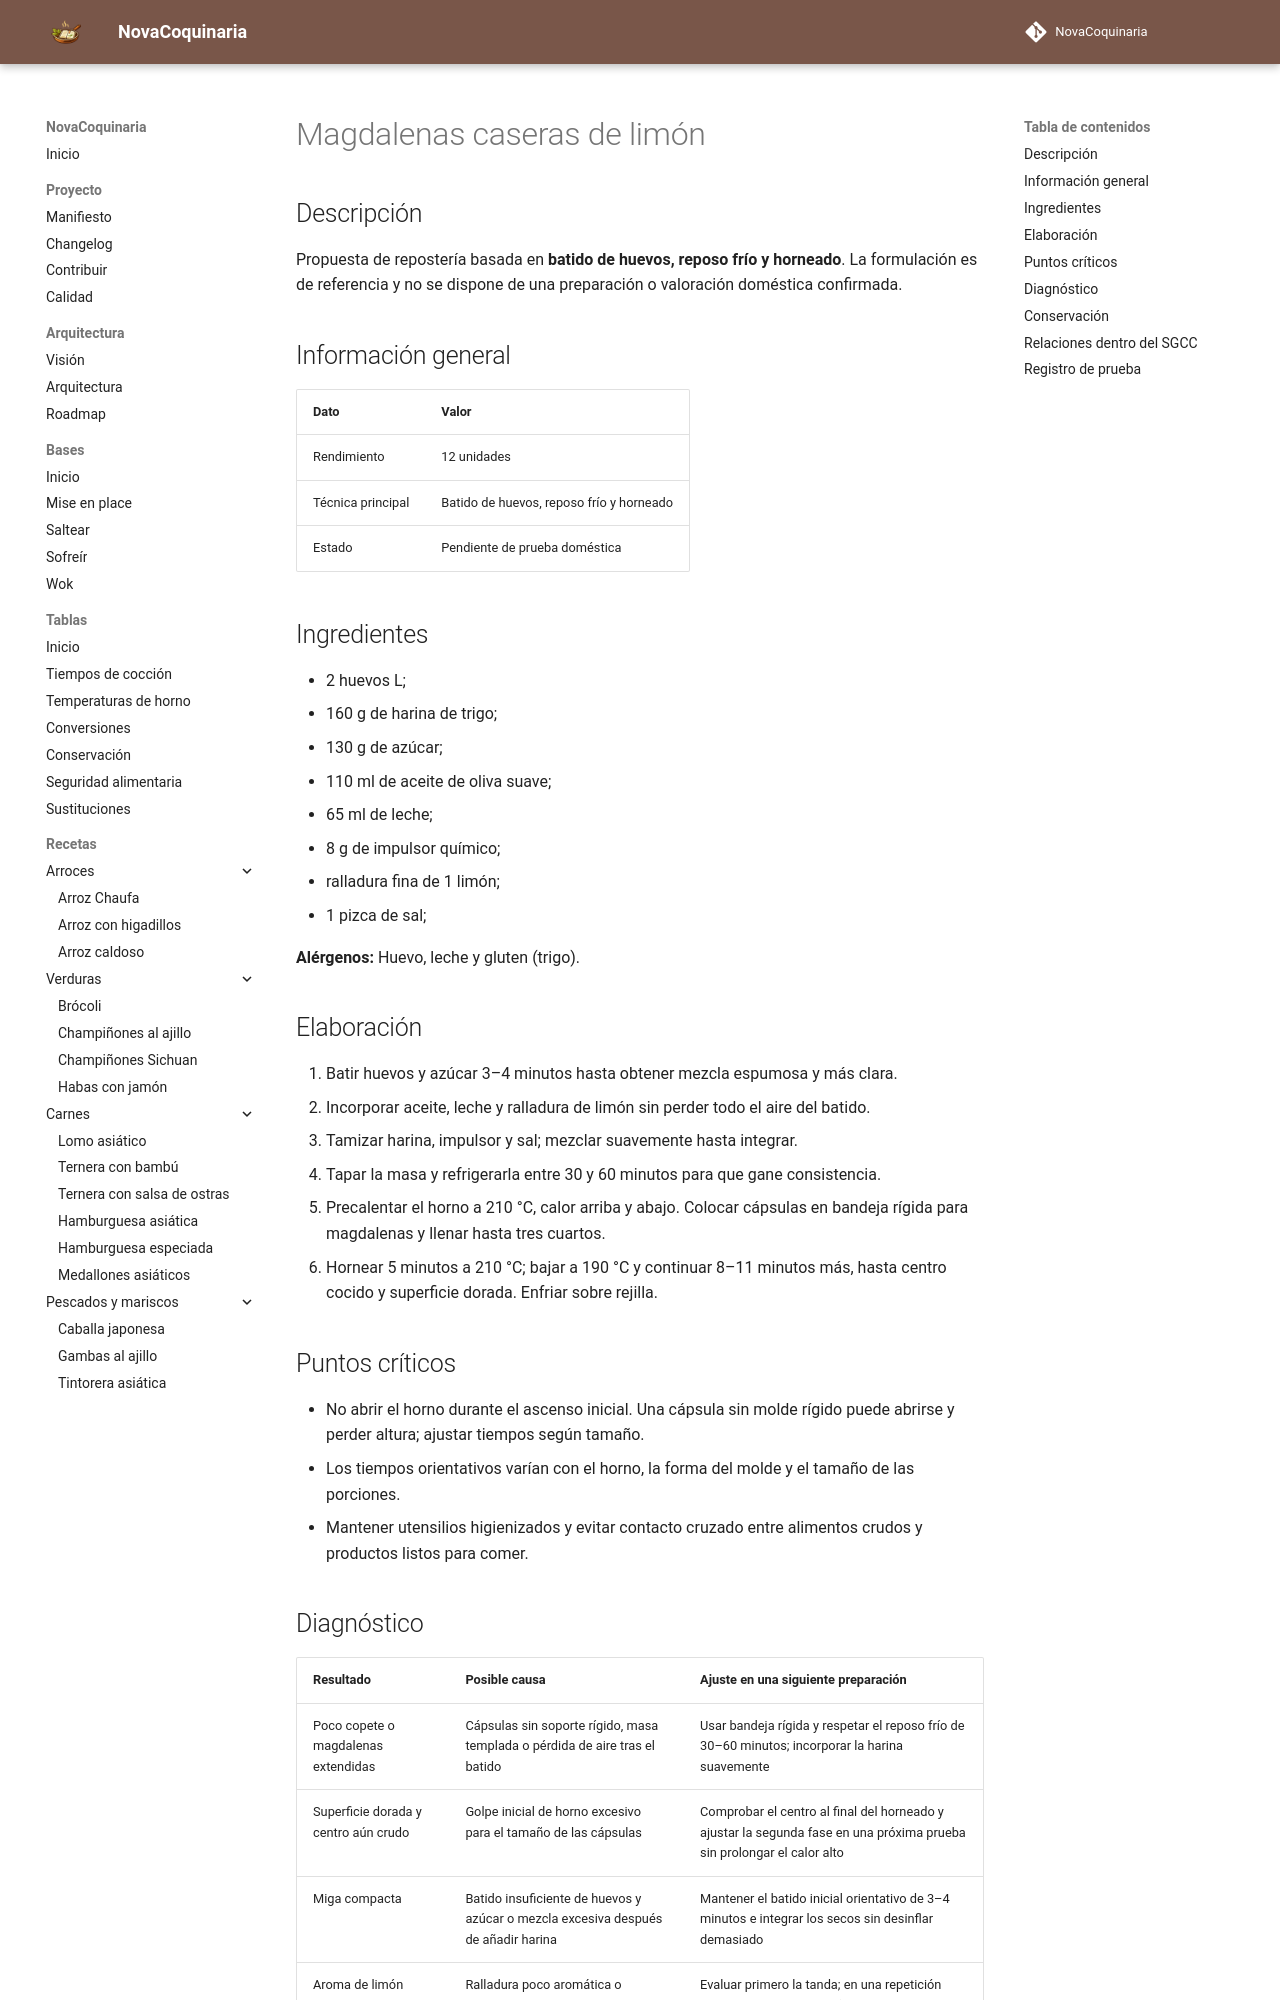

repository: fran-eliot/NovaCoquinaria · page: 08_Postres/magdalenas_caseras_de_limon.html · generator: mkdocs

---
id: REC-292
tipo: receta
titulo: Magdalenas caseras de limón
categoria: Postres
estado: borrador
version: 1.0.1
ultima_revision: 2026-11-22
etiquetas:
  - postres
  - receta-propuesta
  - pendiente-de-prueba
---

# Magdalenas caseras de limón

## Descripción

Propuesta de repostería basada en **batido de huevos, reposo frío y horneado**. La formulación es de referencia y no se dispone de una preparación o valoración doméstica confirmada.

## Información general

| Dato | Valor |
|---|---|
| Rendimiento | 12 unidades |
| Técnica principal | Batido de huevos, reposo frío y horneado |
| Estado | Pendiente de prueba doméstica |

## Ingredientes

- 2 huevos L;
- 160 g de harina de trigo;
- 130 g de azúcar;
- 110 ml de aceite de oliva suave;
- 65 ml de leche;
- 8 g de impulsor químico;
- ralladura fina de 1 limón;
- 1 pizca de sal;

**Alérgenos:** Huevo, leche y gluten (trigo).

## Elaboración

1. Batir huevos y azúcar 3–4 minutos hasta obtener mezcla espumosa y más clara.
2. Incorporar aceite, leche y ralladura de limón sin perder todo el aire del batido.
3. Tamizar harina, impulsor y sal; mezclar suavemente hasta integrar.
4. Tapar la masa y refrigerarla entre 30 y 60 minutos para que gane consistencia.
5. Precalentar el horno a 210 °C, calor arriba y abajo. Colocar cápsulas en bandeja rígida para magdalenas y llenar hasta tres cuartos.
6. Hornear 5 minutos a 210 °C; bajar a 190 °C y continuar 8–11 minutos más, hasta centro cocido y superficie dorada. Enfriar sobre rejilla.

## Puntos críticos

- No abrir el horno durante el ascenso inicial. Una cápsula sin molde rígido puede abrirse y perder altura; ajustar tiempos según tamaño.
- Los tiempos orientativos varían con el horno, la forma del molde y el tamaño de las porciones.
- Mantener utensilios higienizados y evitar contacto cruzado entre alimentos crudos y productos listos para comer.
